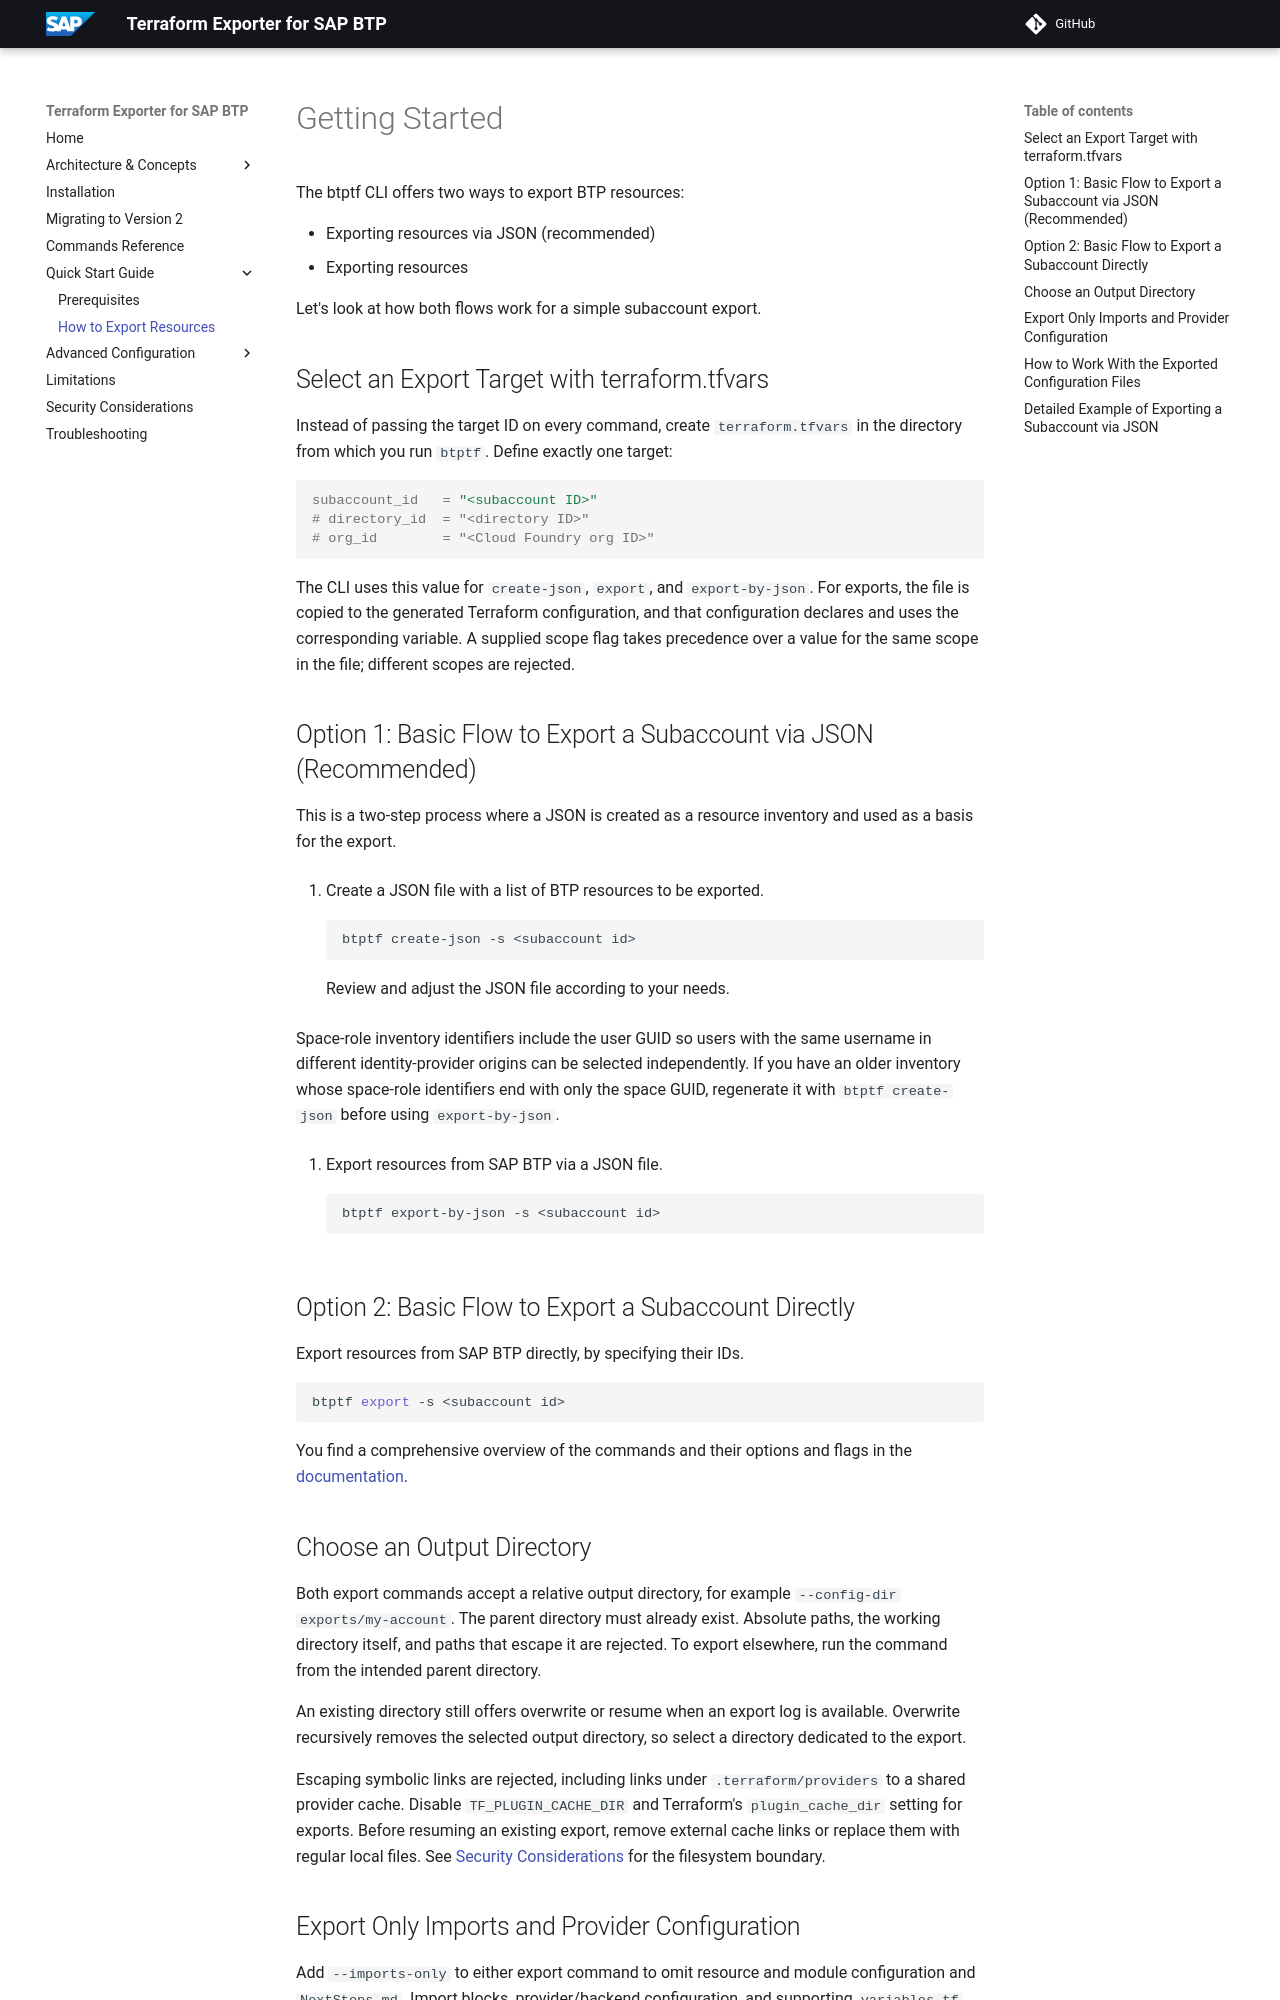

repository: SAP/terraform-exporter-btp · page: gettingstarted/index.html · generator: mkdocs

# Getting Started

The btptf CLI offers two ways to export BTP resources:

- Exporting resources via JSON (recommended)
- Exporting resources

Let's look at how both flows work for a simple subaccount export.

## Select an Export Target with terraform.tfvars

Instead of passing the target ID on every command, create `terraform.tfvars` in the directory from which you run `btptf`. Define exactly one target:

```hcl
subaccount_id   = "<subaccount ID>"
# directory_id  = "<directory ID>"
# org_id        = "<Cloud Foundry org ID>"
```

The CLI uses this value for `create-json`, `export`, and `export-by-json`. For exports, the file is copied to the generated Terraform configuration, and that configuration declares and uses the corresponding variable. A supplied scope flag takes precedence over a value for the same scope in the file; different scopes are rejected.

## Option 1: Basic Flow to Export a Subaccount via JSON (Recommended)

This is a two-step process where a JSON is created as a resource inventory and used as a basis for the export.

1. Create a JSON file with a list of BTP resources to be exported.

    ```bash
    btptf create-json -s <subaccount id>
    ```
Review and adjust the JSON file according to your needs.

Space-role inventory identifiers include the user GUID so users with the same username in different identity-provider origins can be selected independently. If you have an older inventory whose space-role identifiers end with only the space GUID, regenerate it with `btptf create-json` before using `export-by-json`.

2. Export resources from SAP BTP via a JSON file.

    ```bash
    btptf export-by-json -s <subaccount id>
    ```

## Option 2: Basic Flow to Export a Subaccount Directly

Export resources from SAP BTP directly, by specifying their IDs.

```bash
btptf export -s <subaccount id>
```

You find a comprehensive overview of the commands and their options and flags in the [documentation](btptf.md).

## Choose an Output Directory

Both export commands accept a relative output directory, for example `--config-dir exports/my-account`. The parent directory must already exist. Absolute paths, the working directory itself, and paths that escape it are rejected. To export elsewhere, run the command from the intended parent directory.

An existing directory still offers overwrite or resume when an export log is available. Overwrite recursively removes the selected output directory, so select a directory dedicated to the export.

Escaping symbolic links are rejected, including links under `.terraform/providers` to a shared provider cache. Disable `TF_PLUGIN_CACHE_DIR` and Terraform's `plugin_cache_dir` setting for exports. Before resuming an existing export, remove external cache links or replace them with regular local files. See [Security Considerations](security.md) for the filesystem boundary.
